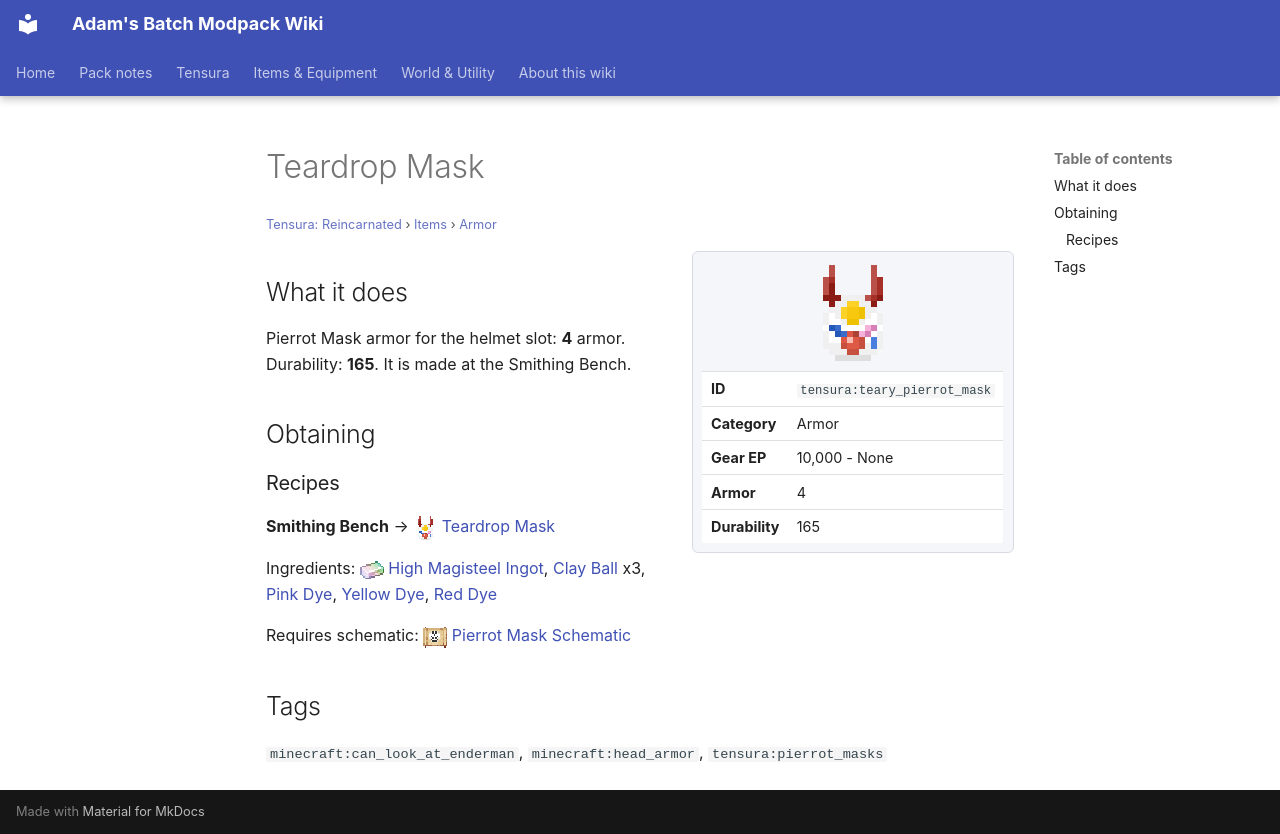

repository: Proteus-Nell/Adams-Batch-MC-Modpack-Wiki · page: tensura-reincarnated/items/armor/teary-pierrot-mask/index.html · generator: mkdocs

# Teardrop Mask

<small>[Tensura: Reincarnated](../../index.md) &rsaquo; [Items](../index.md) &rsaquo; [Armor](index.md)</small>

<div class="infobox" markdown>

![Teardrop Mask](../../../assets/icons/tensura/item/teary_pierrot_mask.png)

| | |
|---|---|
| **ID** | `tensura:teary_pierrot_mask` |
| **Category** | Armor |
| **Gear EP** | 10,000 - None |
| **Armor** | 4 |
| **Durability** | 165 |

</div>

## What it does

Pierrot Mask armor for the helmet slot: **4** armor. Durability: **165**. It is made at the Smithing Bench.

## Obtaining

### Recipes

**Smithing Bench** &rarr; ![](../../../assets/icons/tensura/item/teary_pierrot_mask.png) [Teardrop Mask](teary-pierrot-mask.md)

Ingredients: ![](../../../assets/icons/tensura/item/high_magisteel_ingot.png) [High Magisteel Ingot](../materials/high-magisteel-ingot.md),  [Clay Ball](https://minecraft.wiki/w/Clay_Ball) x3,  [Pink Dye](https://minecraft.wiki/w/Pink_Dye),  [Yellow Dye](https://minecraft.wiki/w/Yellow_Dye),  [Red Dye](https://minecraft.wiki/w/Red_Dye)

Requires schematic: ![](../../../assets/icons/tensura/item/pierrot_mask_schematic.png) [Pierrot Mask Schematic](../schematics/pierrot-mask-schematic.md)

## Tags

`minecraft:can_look_at_enderman`, `minecraft:head_armor`, `tensura:pierrot_masks`
